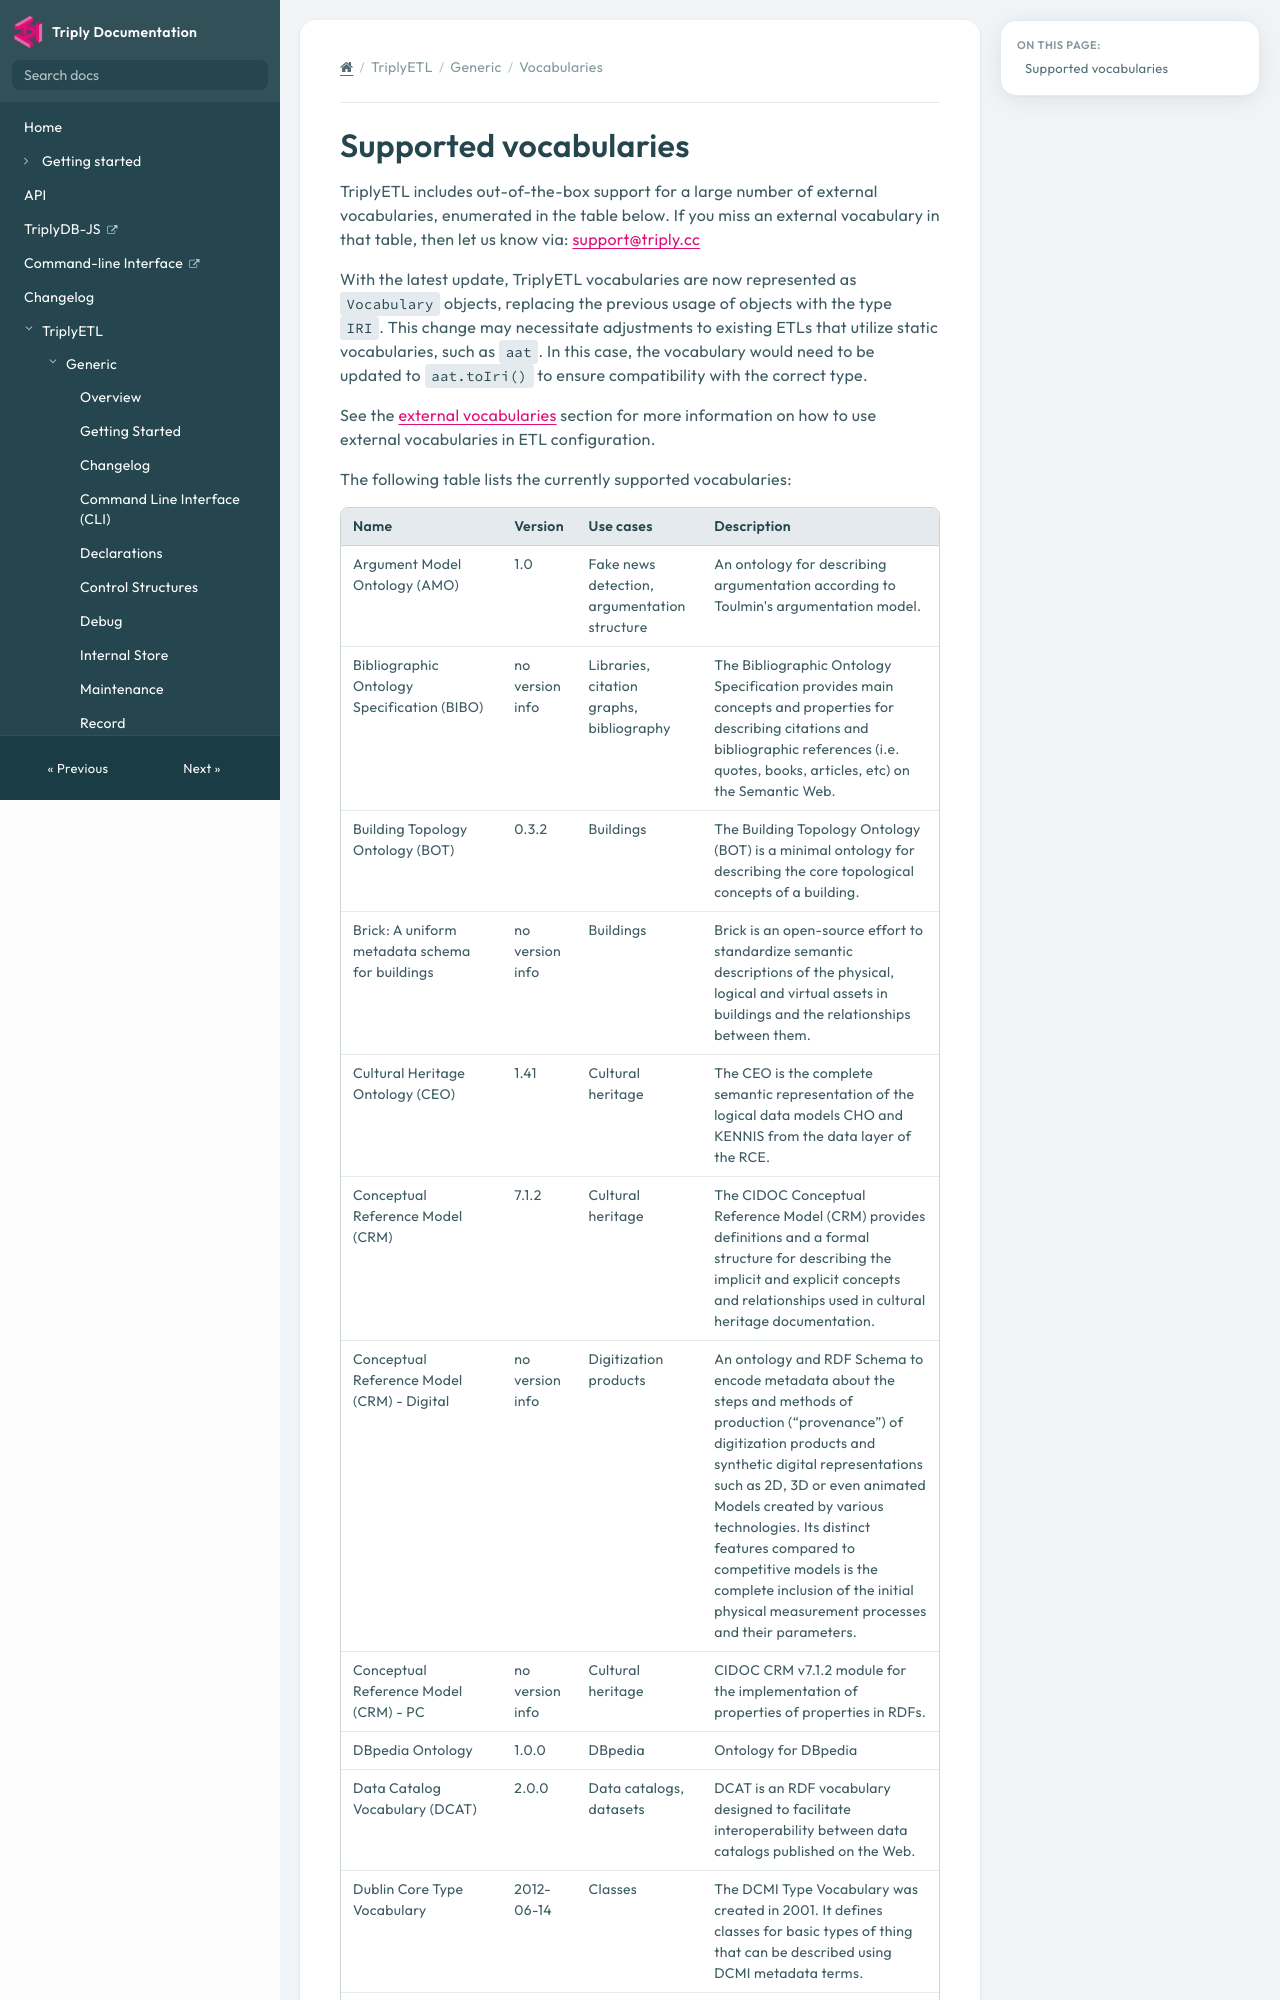

repository: TriplyDB/Documentation · page: triply-etl/generic/vocabularies/index.html · generator: mkdocs

[TOC]

# Supported vocabularies

TriplyETL includes out-of-the-box support for a large number of external vocabularies, enumerated in the table below. If you miss an external vocabulary in that table, then let us know via: <mailto:support@triply.cc>


With the latest update, TriplyETL vocabularies are now represented as `Vocabulary` objects, replacing the previous usage of objects with the type `IRI`. This change may necessitate adjustments to existing ETLs that utilize static vocabularies, such as `aat`. In this case, the vocabulary would need to be updated to `aat.toIri()` to ensure compatibility with the correct type.

See the [external vocabularies](./declarations.md#external-vocabularies) section for more information on how to use external vocabularies in ETL configuration.


The following table lists the currently supported vocabularies:
